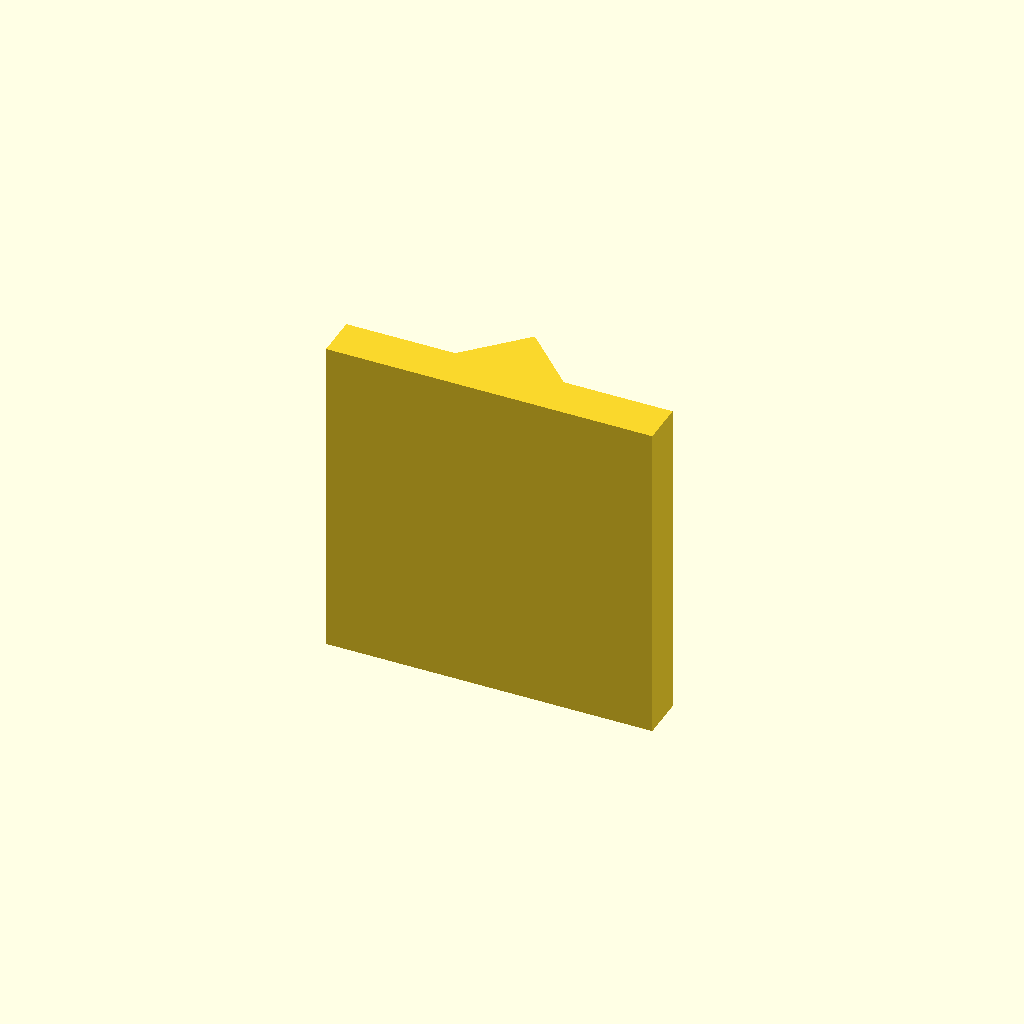
Cell 1 — every parameter at its default value.
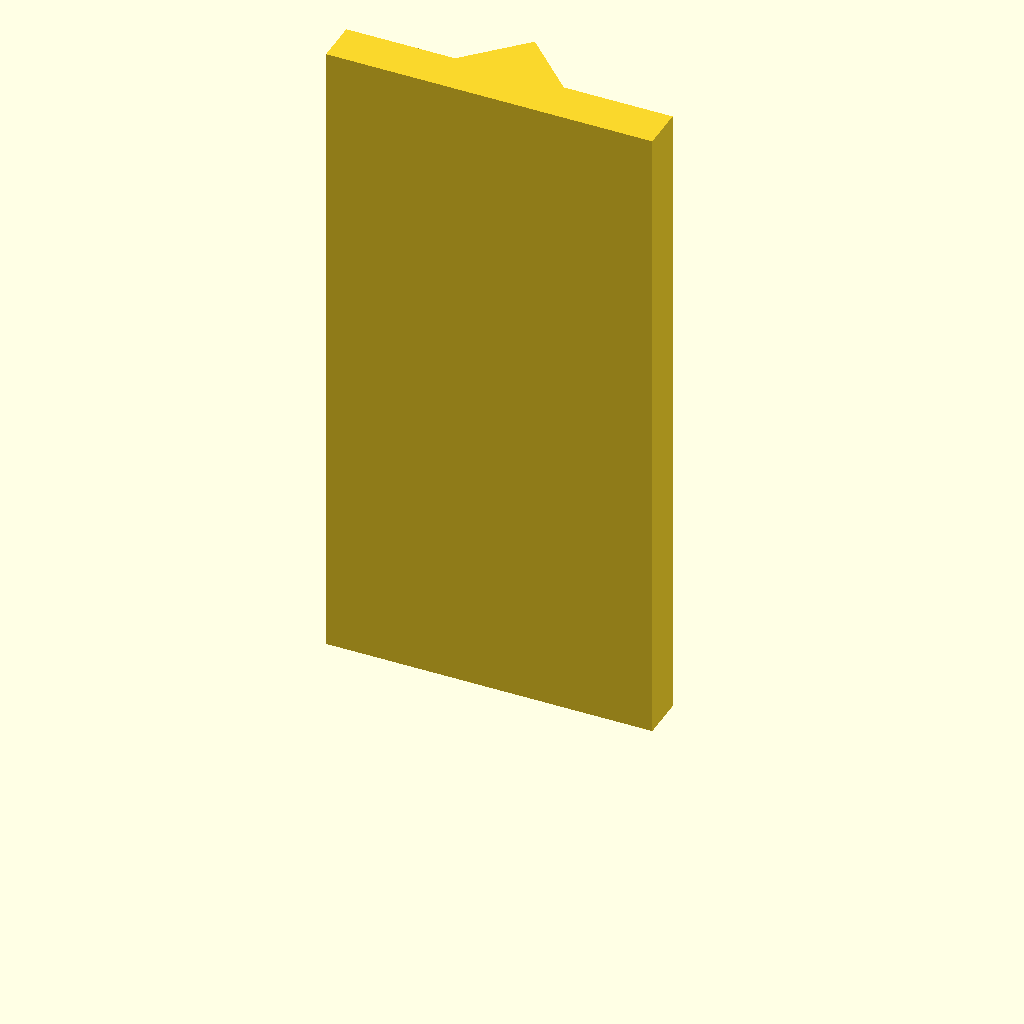
Cell 2: the same model with plate_t = 120.
All cells are drawn from one camera (rotation 55°, 0°, 25°, orthographic, colour scheme Cornfield), so only the parameter changes between them.
OpenSCAD source file optional_data/data/sketch2/vguides/part_0109.scad:
$fn = 32;

// ----------------------------------------------------------------------
// V guide rail: vrib, 60 mm wide
// ----------------------------------------------------------------------

// --- parameters (mm) ---
rail_w = 60;              // rail width, X
base_t = 8;               // base plate thickness
v_depth = 10;             // V feature depth / height
v_half_w = 10;            // half width of the V at the base face
plate_t = 60;             // rail length, Z (the extrusion height)

profile = [[0, 0], [60, 0], [60, 8], [40, 8], [30, 18], [20, 8], [0, 8]];  // primary outline, 7 points, counter clockwise

// --- the one profile operation ---
linear_extrude(height = plate_t) polygon(points = profile);
Parameter table extracted from the source (name, type, default, range or options):
rail_w: number, default 60
base_t: number, default 8
v_depth: number, default 10
v_half_w: number, default 10
plate_t: number, default 60
